Photos from the image-classification dataset "Trainingsbilder" in the GitHub repository timmaier98/cantinaSelfCheckout. Its 6 classes are: bier, futter, Knoppers, Skittles plate, Snickers, Spezi.

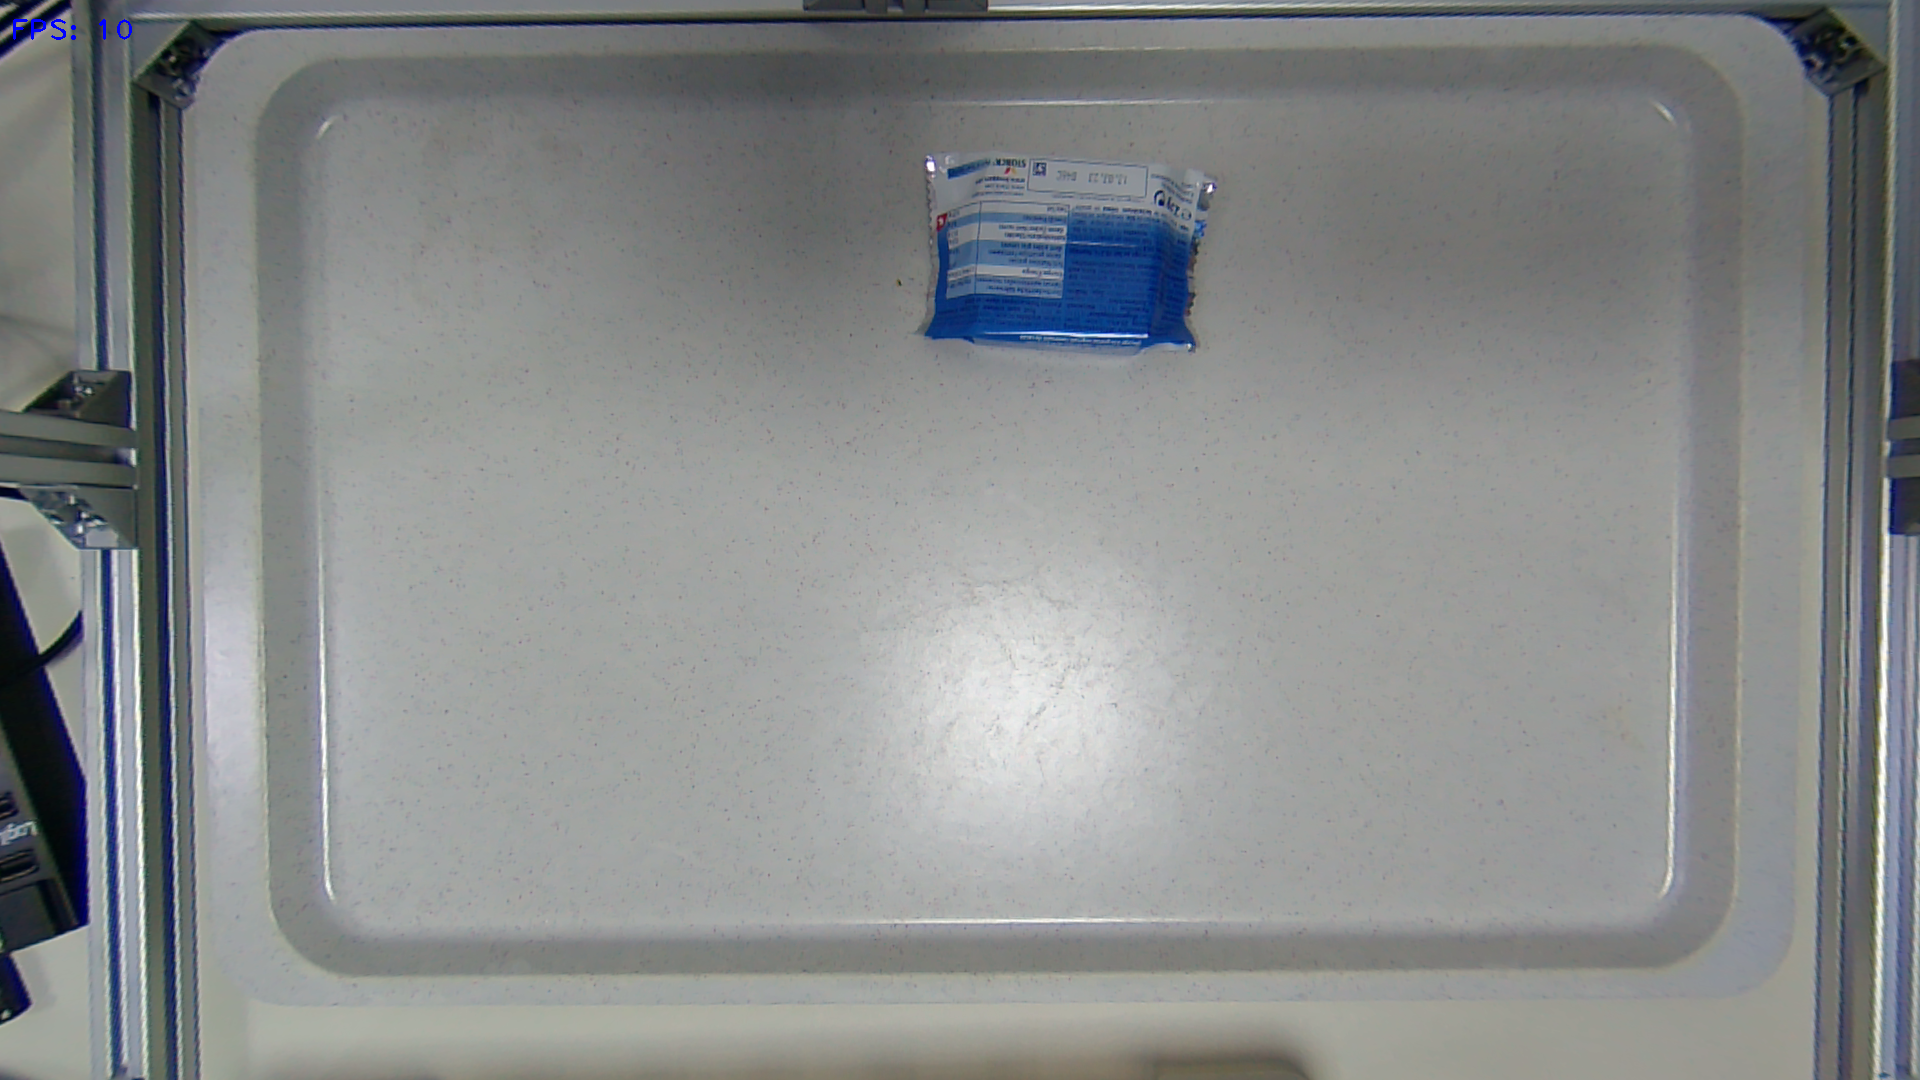
Label: Knoppers

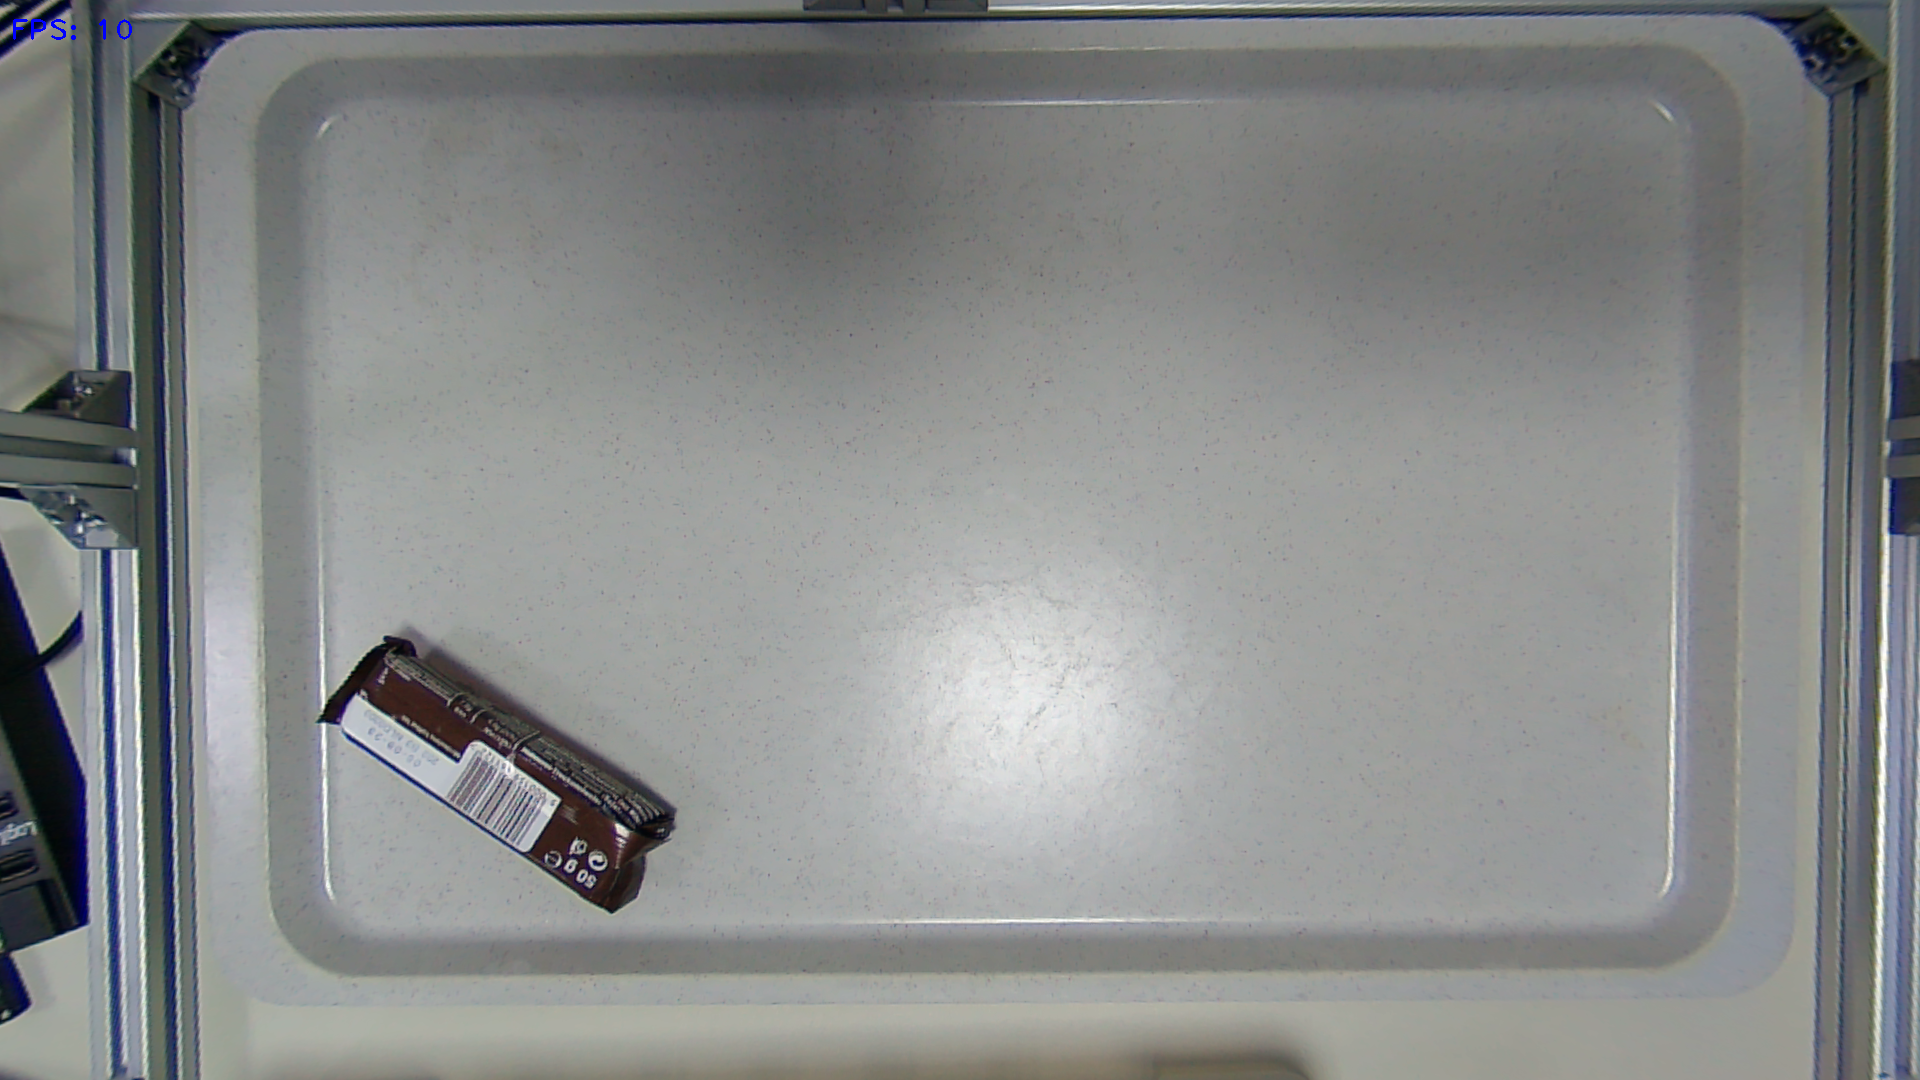
Label: Snickers

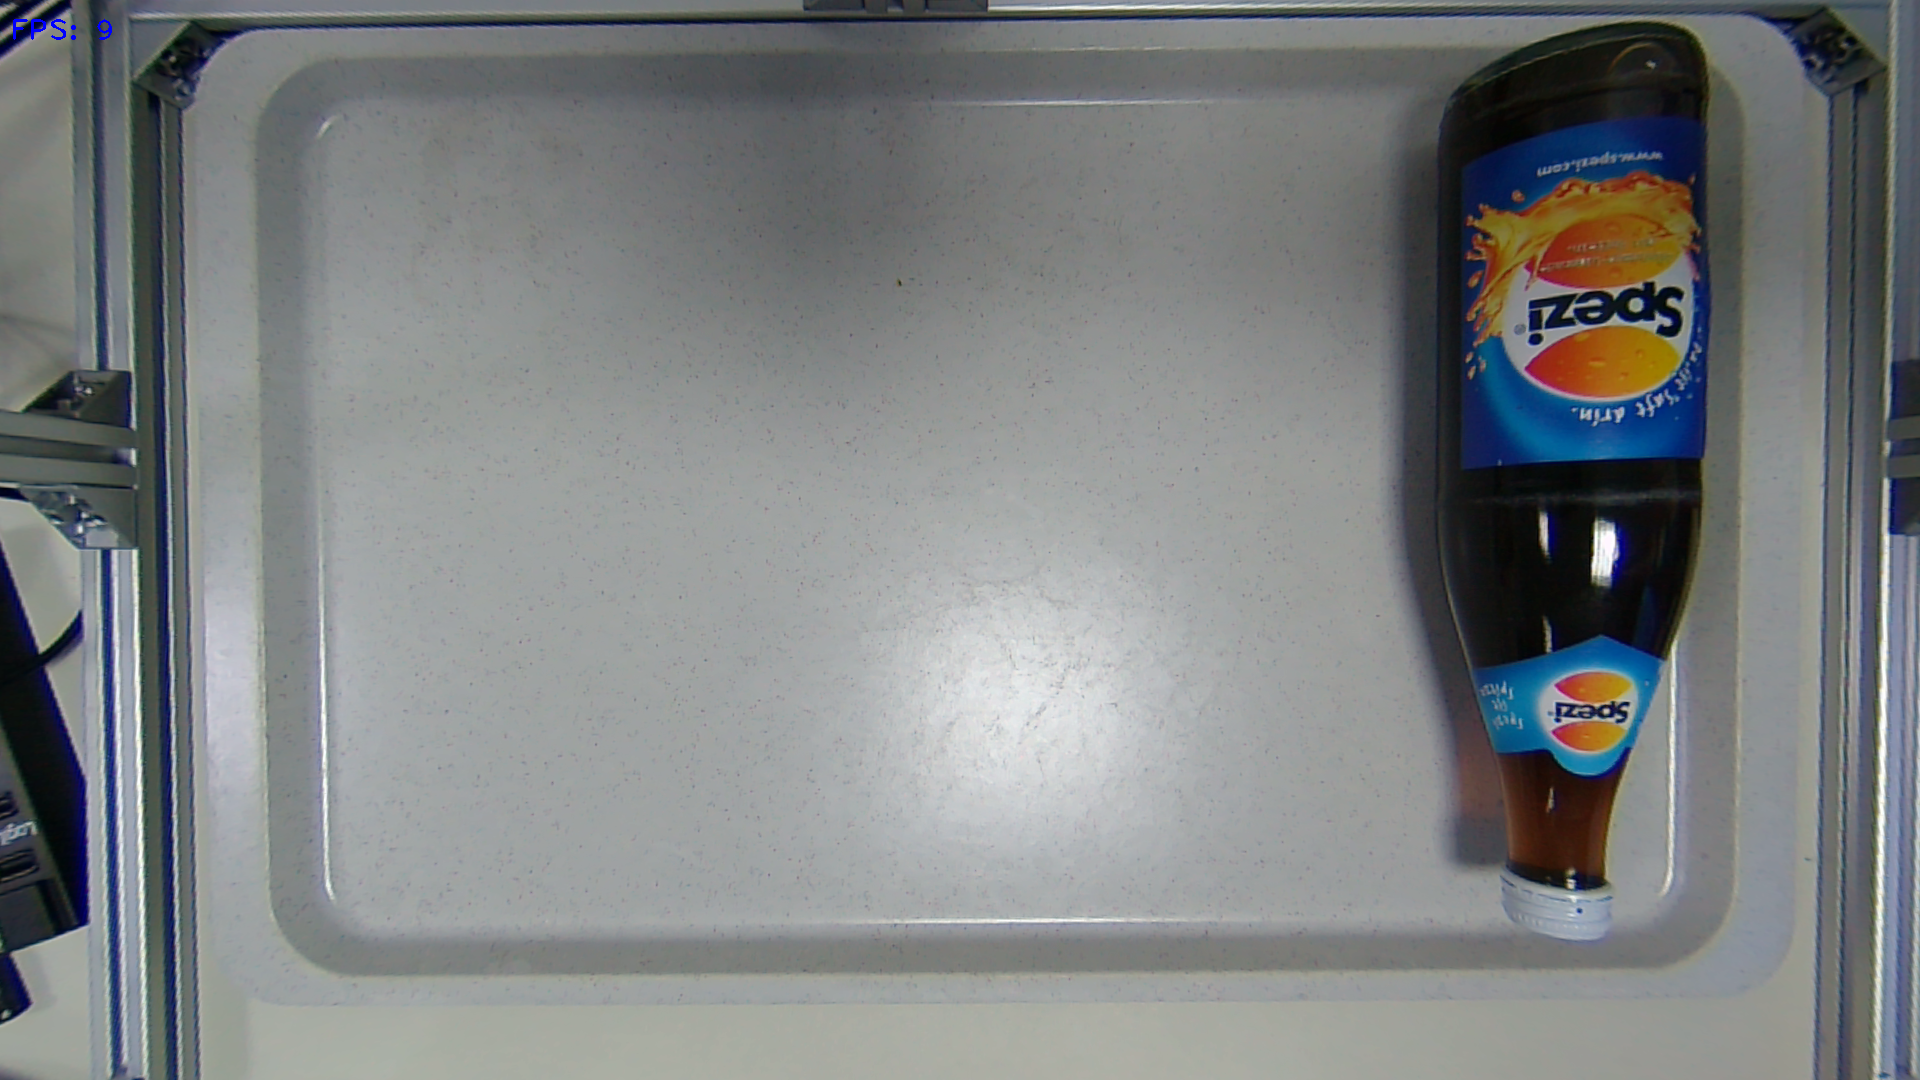
Label: Spezi

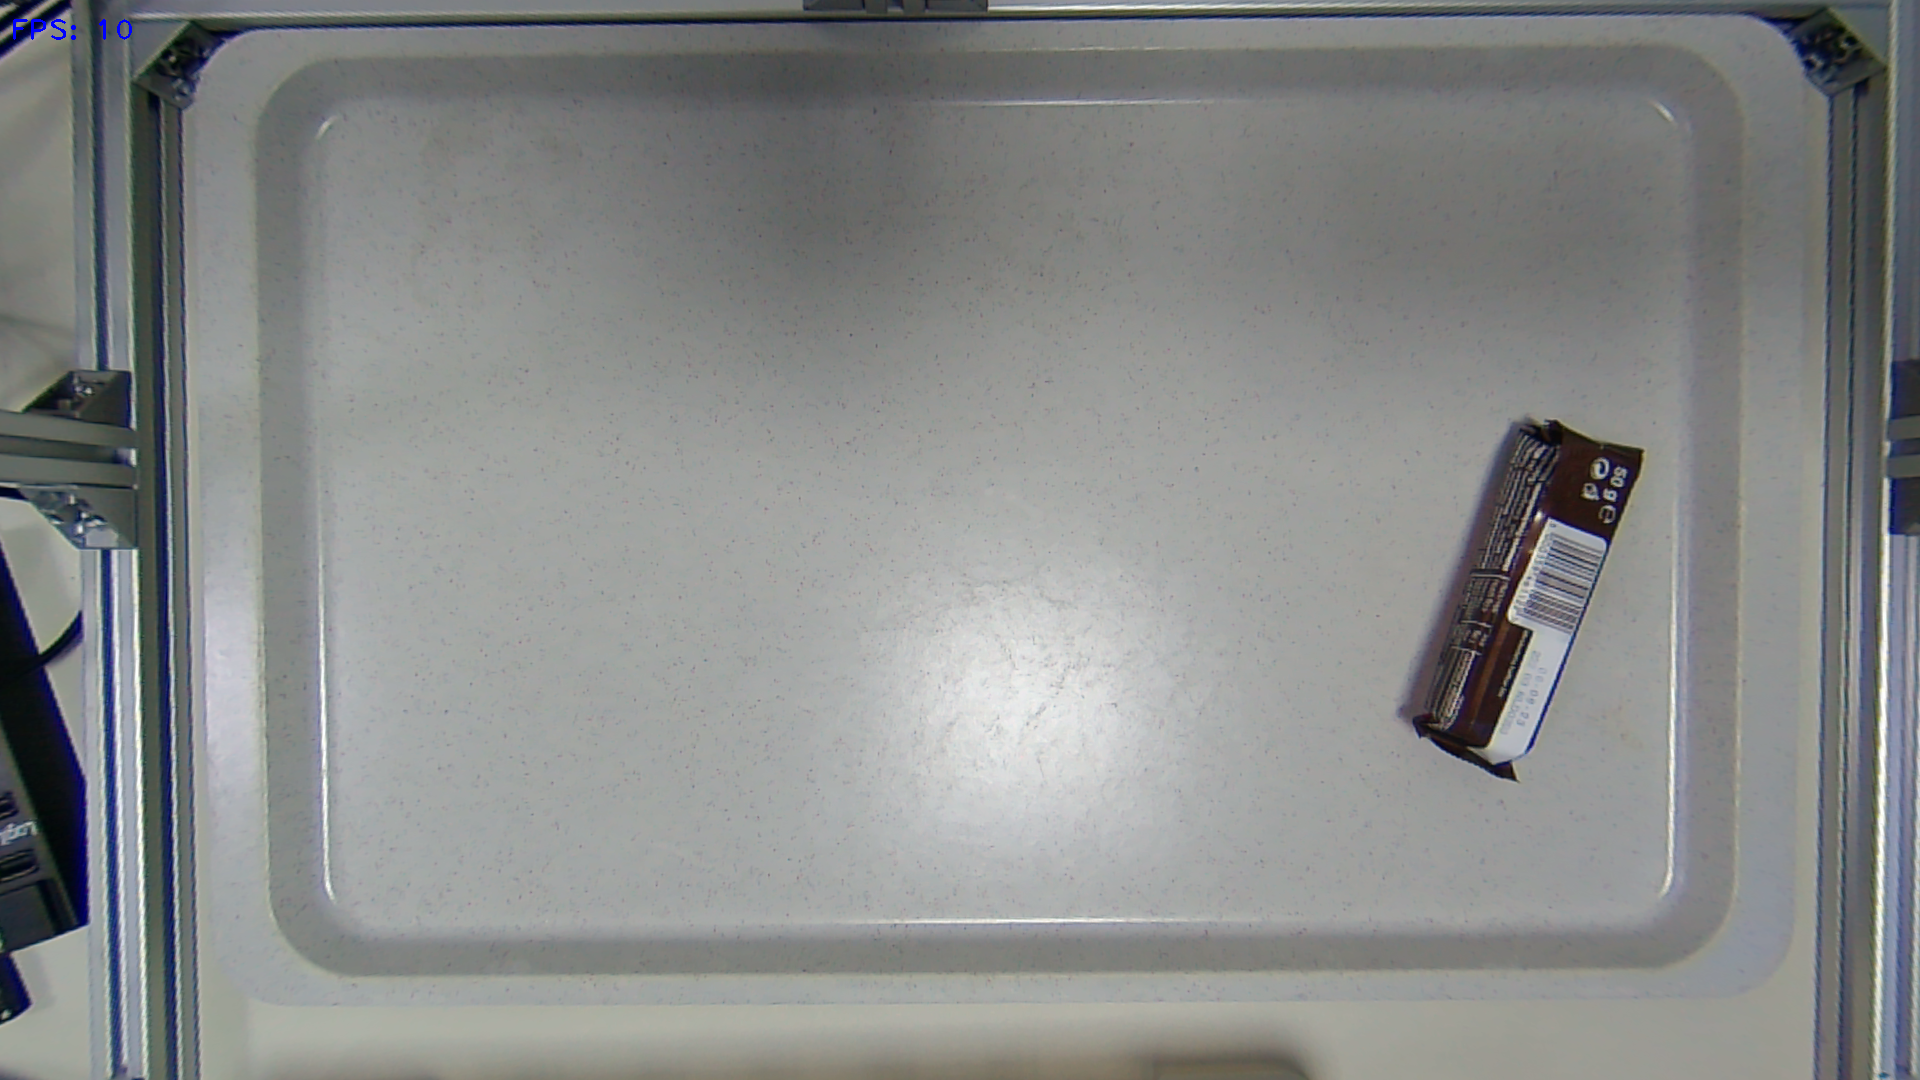
Label: Snickers

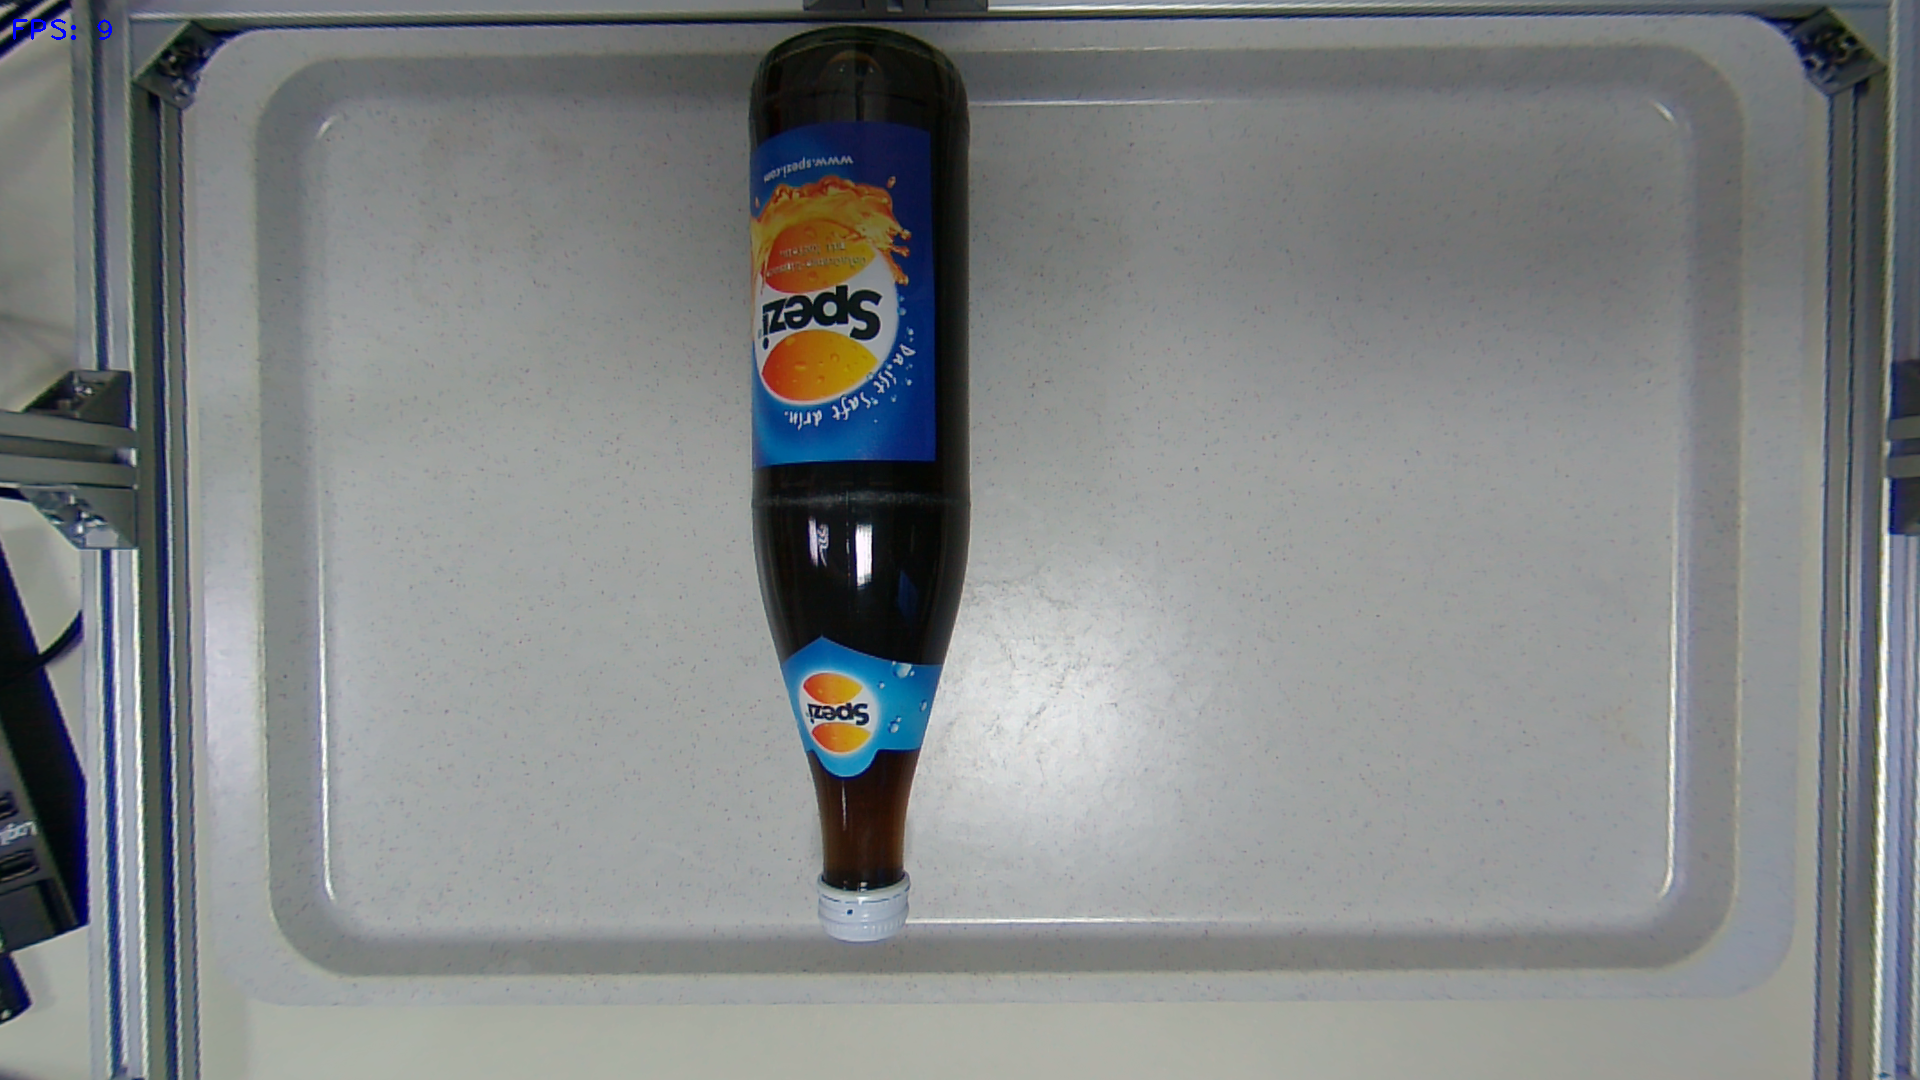
Label: Spezi

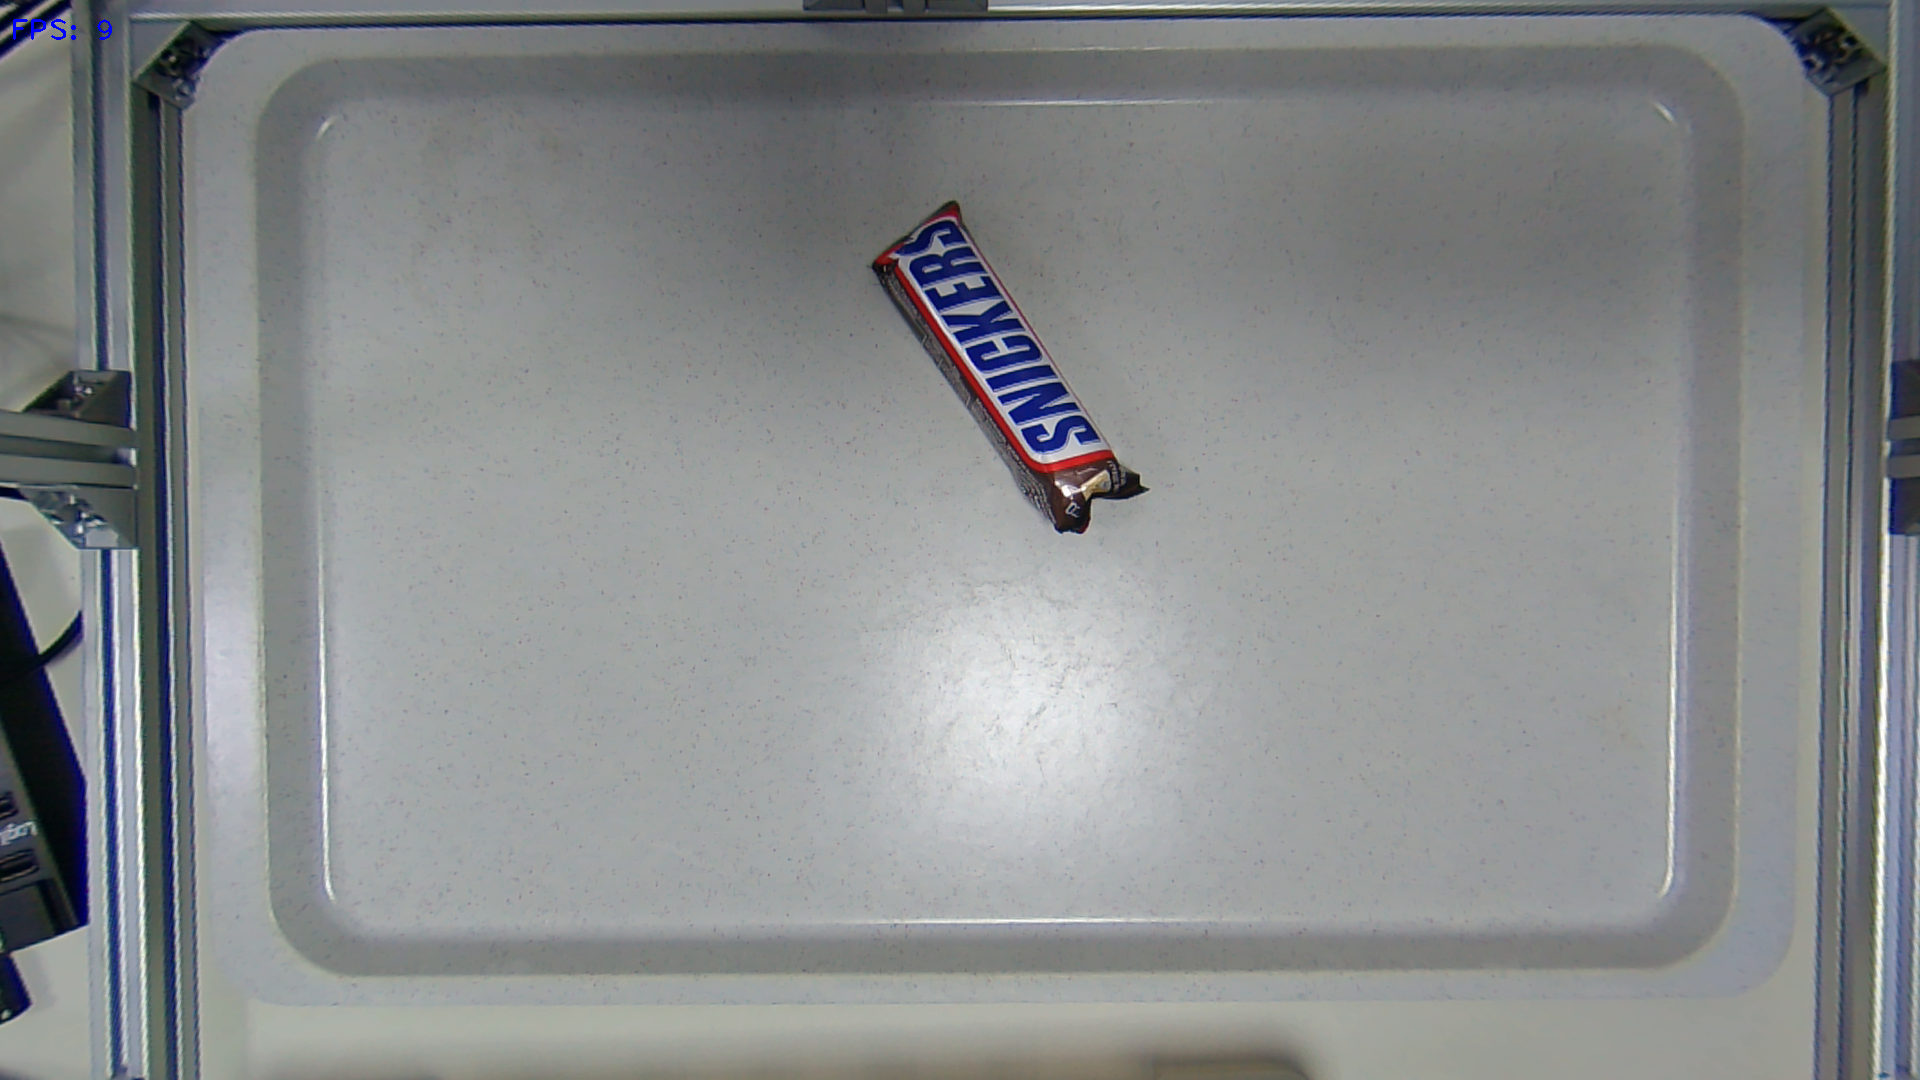
Label: Snickers
